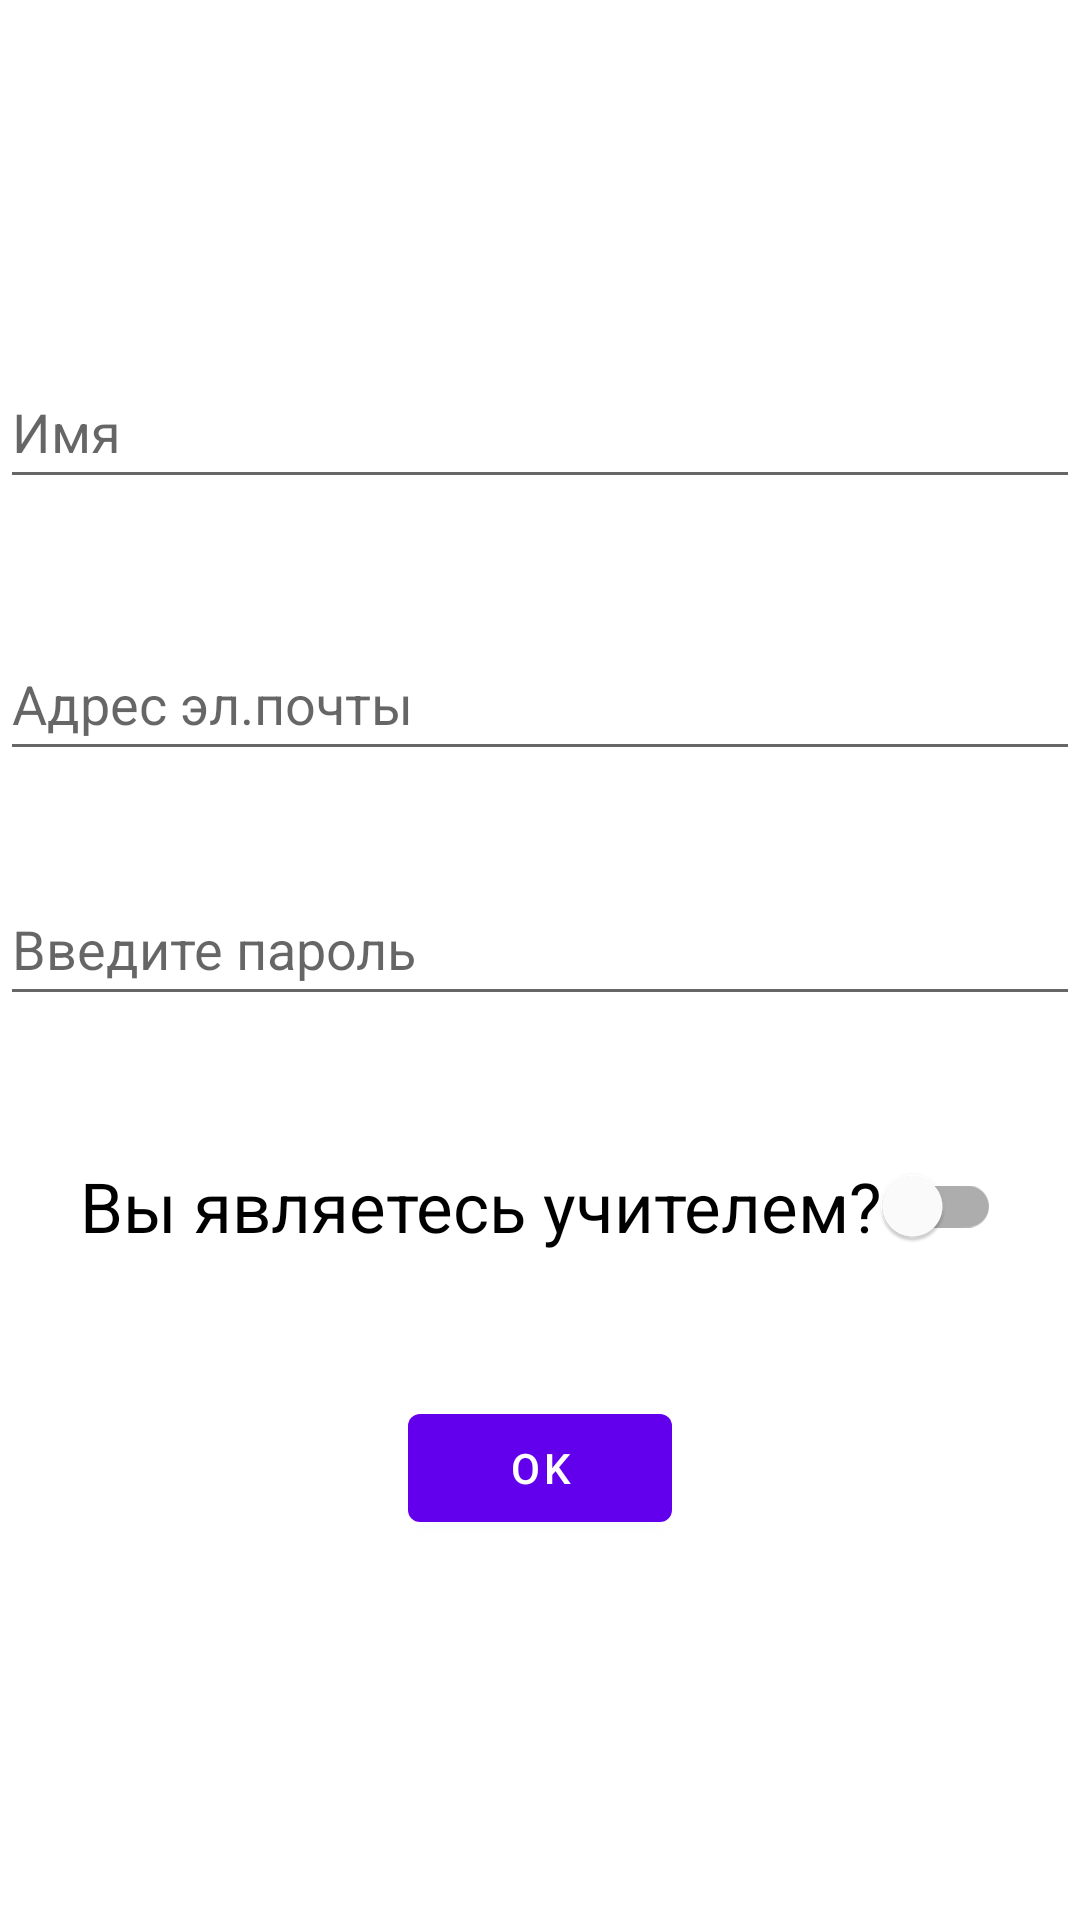

Here is an Android app screen rendered from its layout file. Give the layout XML and the strings, colors and styles it references.
<!-- AndroidManifest.xml: application theme Theme.NewPlayerJava -->
<!-- res/layout/activity_user_registration.xml -->
<?xml version="1.0" encoding="utf-8"?>
<androidx.constraintlayout.widget.ConstraintLayout xmlns:android="http://schemas.android.com/apk/res/android"
    xmlns:app="http://schemas.android.com/apk/res-auto"
    xmlns:tools="http://schemas.android.com/tools"
    android:layout_width="match_parent"
    android:layout_height="match_parent"
    tools:context=".UserRegistration">

    <EditText
        android:id="@+id/nameText"
        android:layout_width="match_parent"
        android:layout_height="48dp"
        app:layout_constraintBottom_toBottomOf="parent"
        app:layout_constraintEnd_toEndOf="parent"
        app:layout_constraintStart_toStartOf="parent"
        app:layout_constraintTop_toTopOf="parent"
        app:layout_constraintVertical_bias="0.2"
        android:hint="@string/name"/>

    <EditText
        android:id="@+id/emailText"
        android:layout_width="match_parent"
        android:layout_height="48dp"
        app:layout_constraintBottom_toBottomOf="parent"
        app:layout_constraintEnd_toEndOf="parent"
        app:layout_constraintStart_toStartOf="parent"
        app:layout_constraintTop_toBottomOf="@+id/nameText"
        app:layout_constraintVertical_bias="0.1"
        android:hint="@string/email_hint"/>

    <EditText
        android:id="@+id/pasText"
        android:layout_width="match_parent"
        android:layout_height="48dp"
        app:layout_constraintBottom_toBottomOf="parent"
        app:layout_constraintEnd_toEndOf="parent"
        app:layout_constraintStart_toStartOf="parent"
        app:layout_constraintTop_toBottomOf="@+id/emailText"
        app:layout_constraintVertical_bias="0.1"
        android:hint="@string/password_hint" />

    <com.google.android.material.button.MaterialButton
        android:layout_width="wrap_content"
        android:layout_height="wrap_content"
        android:text="OK"
        android:id="@+id/okBtn"
        app:layout_constraintBottom_toBottomOf="parent"
        app:layout_constraintEnd_toEndOf="parent"
        app:layout_constraintStart_toStartOf="parent"
        app:layout_constraintTop_toBottomOf="@+id/pasText" />

    <com.google.android.material.switchmaterial.SwitchMaterial
        android:layout_width="wrap_content"
        android:layout_height="wrap_content"
        android:id="@+id/isTeacher"
        android:text="@string/are_u_a_teacher"
        android:textSize="23sp"
        app:layout_constraintBottom_toTopOf="@+id/okBtn"
        app:layout_constraintEnd_toEndOf="parent"
        app:layout_constraintStart_toStartOf="parent"
        app:layout_constraintTop_toBottomOf="@+id/pasText" />

</androidx.constraintlayout.widget.ConstraintLayout>
<!-- resources referenced by this layout -->
<resources>
  <string name="are_u_a_teacher">Вы являетесь учителем?</string>
  <string name="email_hint">Адрес эл.почты</string>
  <string name="name">Имя</string>
  <string name="password_hint">Введите пароль</string>
  <style name="Theme.NewPlayerJava" parent="Theme.MaterialComponents.DayNight.DarkActionBar">
          
          <item name="colorPrimary">@color/purple_500</item>
          <item name="colorPrimaryVariant">@color/purple_700</item>
          <item name="colorOnPrimary">@color/white</item>
          
          <item name="colorSecondary">@color/teal_200</item>
          <item name="colorSecondaryVariant">@color/teal_700</item>
          <item name="colorOnSecondary">@color/black</item>
          
          <item name="android:statusBarColor" tools:targetApi="l">?attr/colorPrimaryVariant</item>
          
      </style>
  <!-- not gathered from this repository: default colours our renderer supplied (Android Studio template values) -->
  <color name="purple_500">#FF6200EE</color>
  <color name="purple_700">#FF3700B3</color>
  <color name="teal_200">#FF03DAC5</color>
  <color name="teal_700">#FF018786</color>
  <color name="black">#FF000000</color>
  <color name="white">#FFFFFFFF</color>
</resources>
